Photos from the image-classification dataset "archive (1)" in the GitHub repository Bhawana-Bisht/CROPDISEASEPRIDICTION. Its 7 classes are: blast, healthy, insect damage, leaf folder, scald, stripes, tungro.

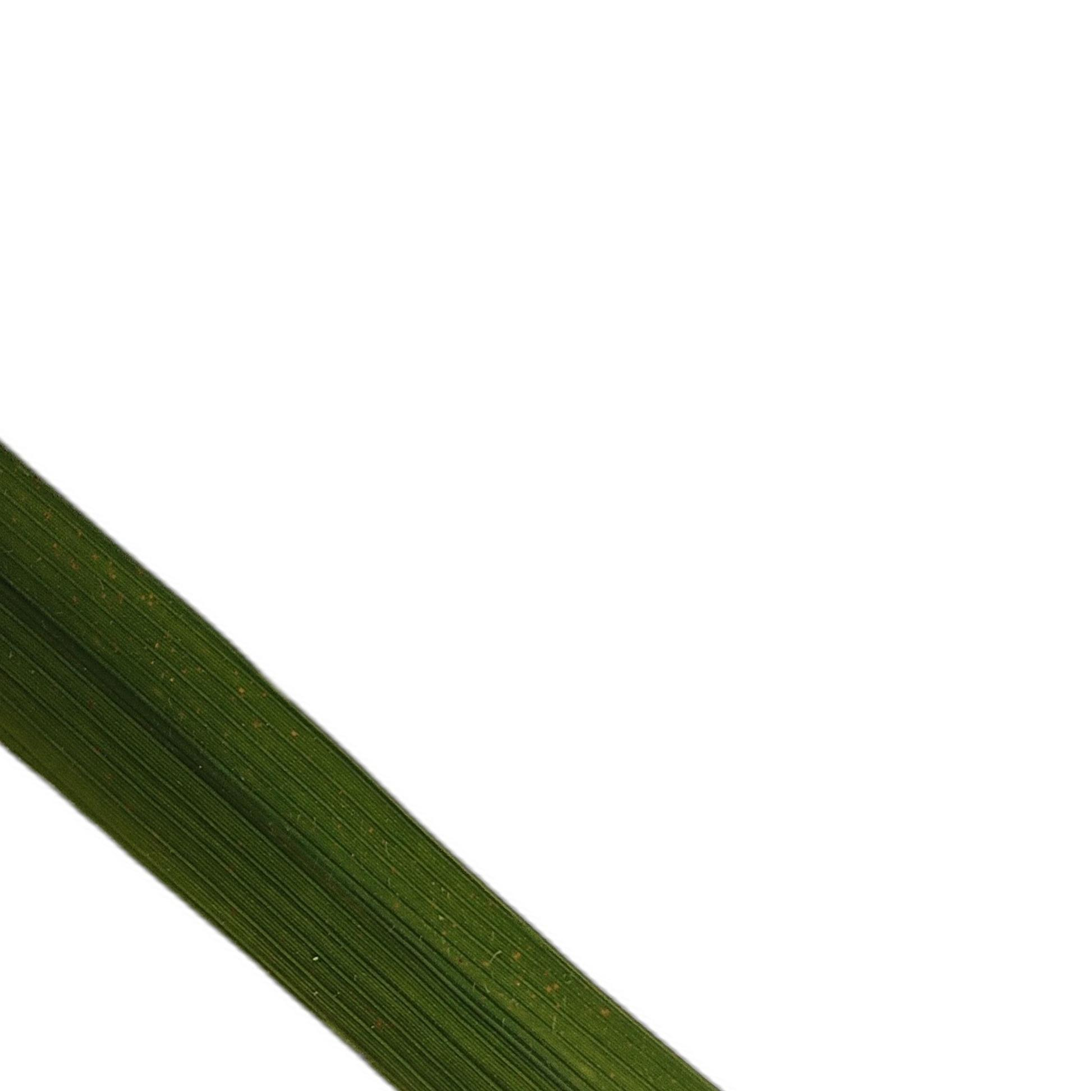
Label: healthy

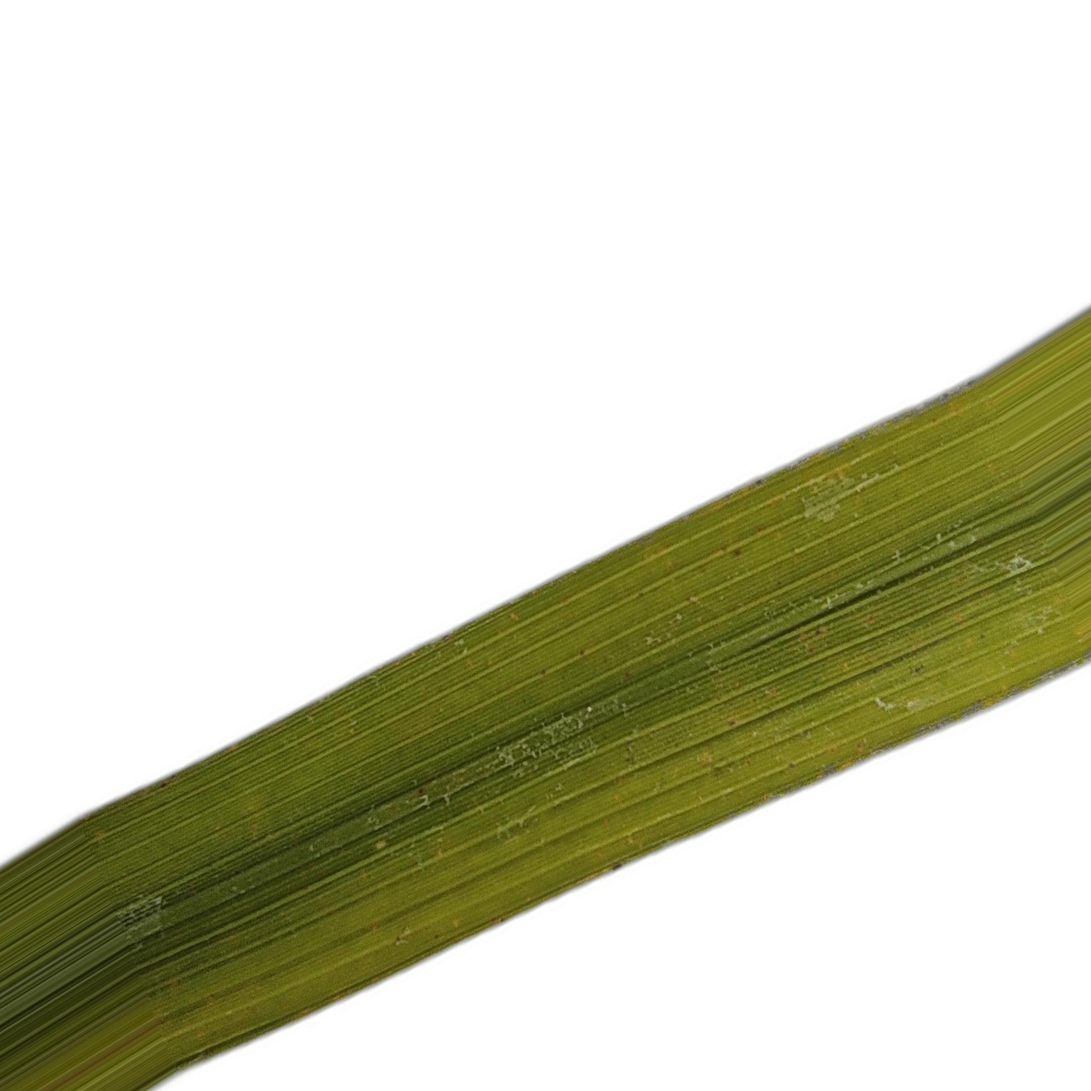
Label: tungro

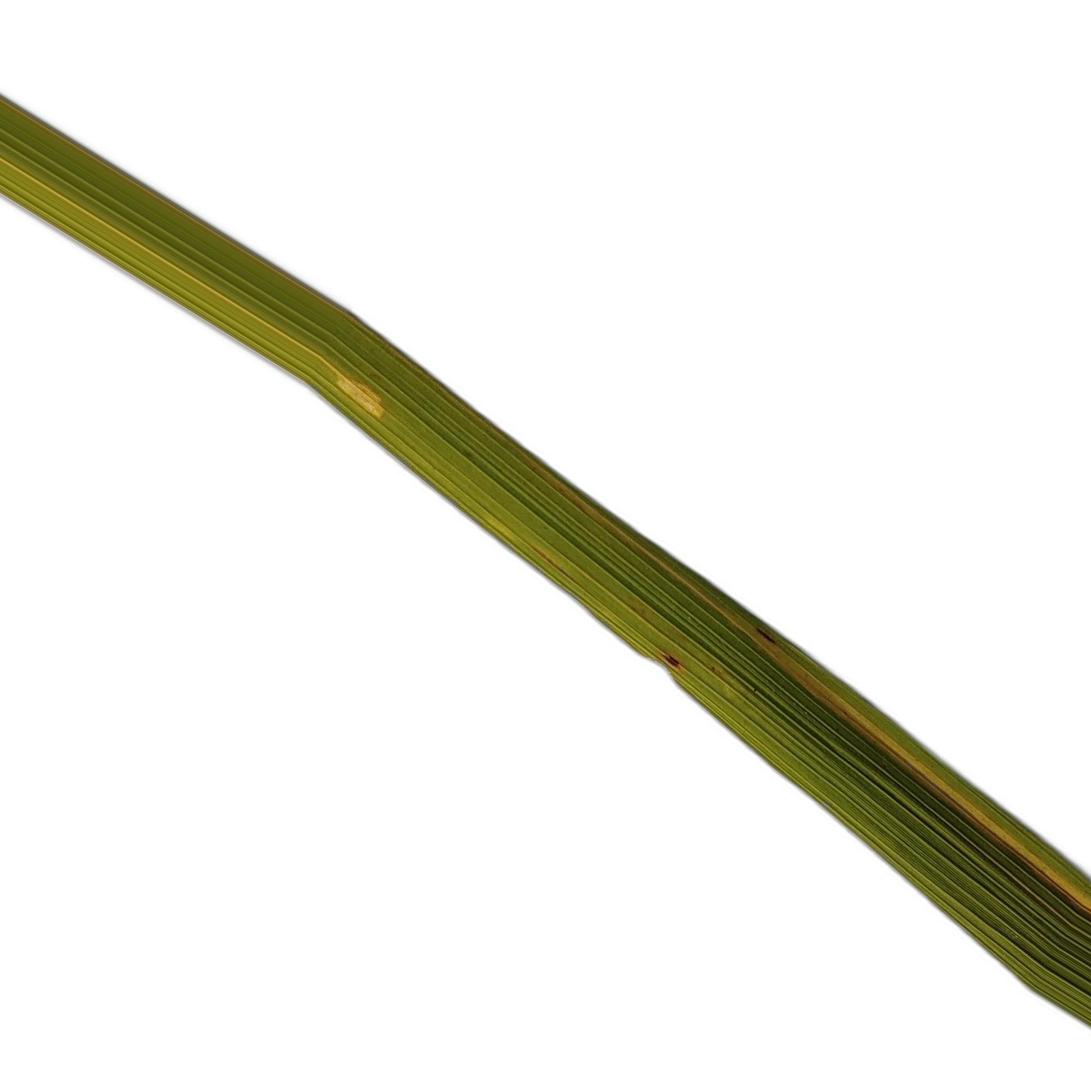
Label: stripes

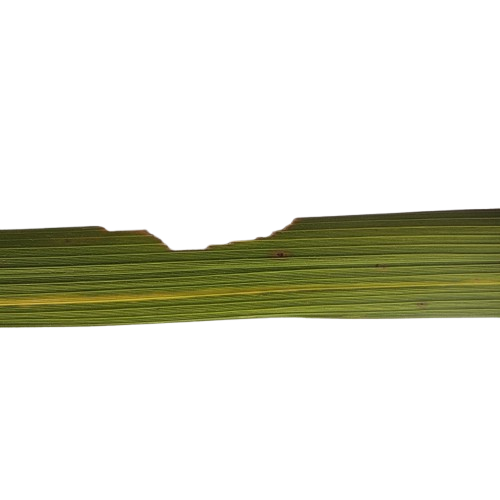
Label: insect damage

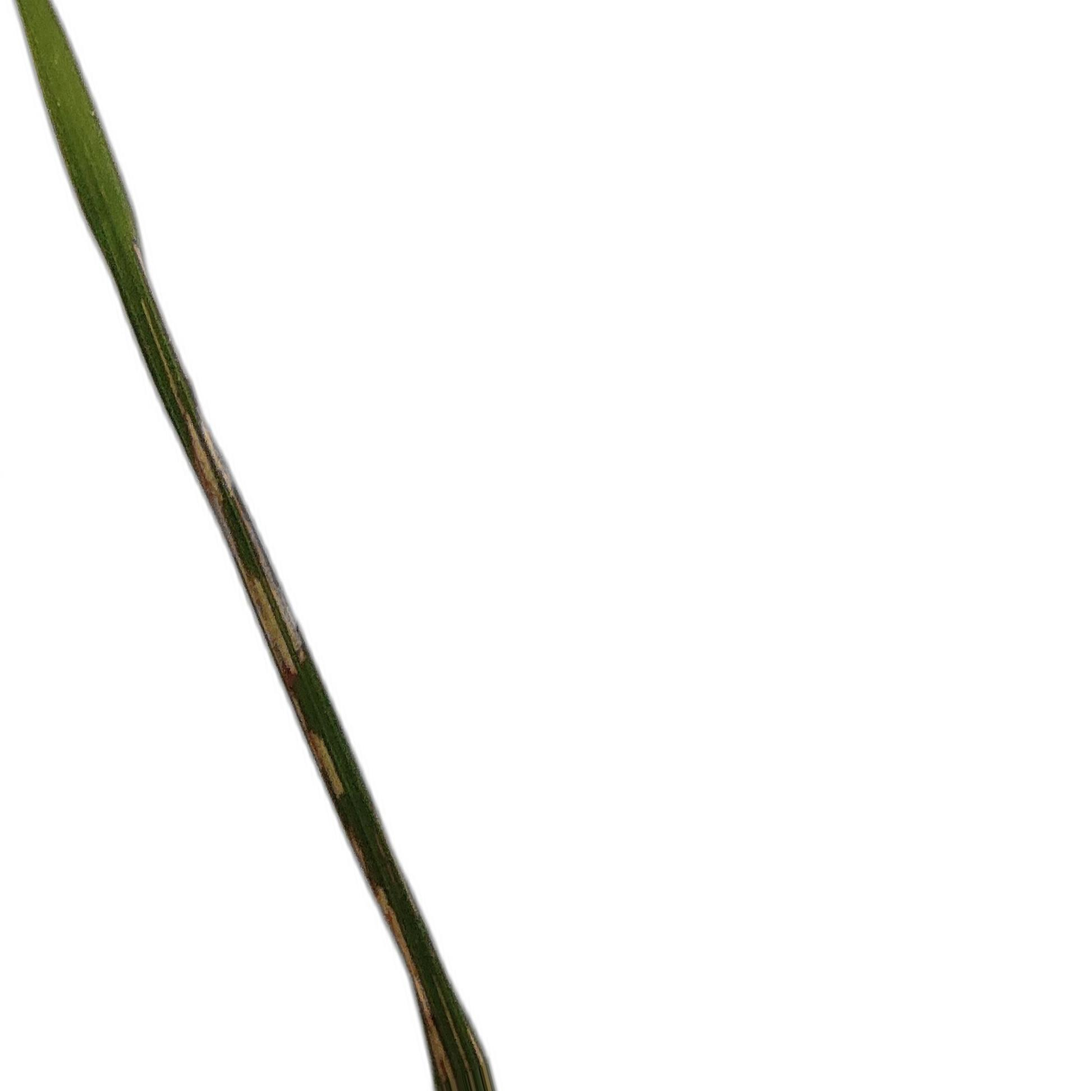
Label: leaf folder

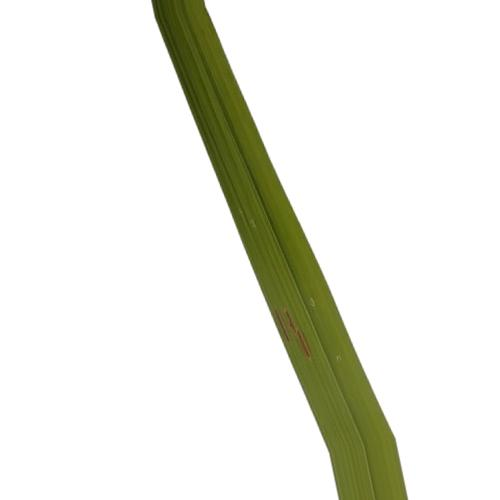
Label: blast
